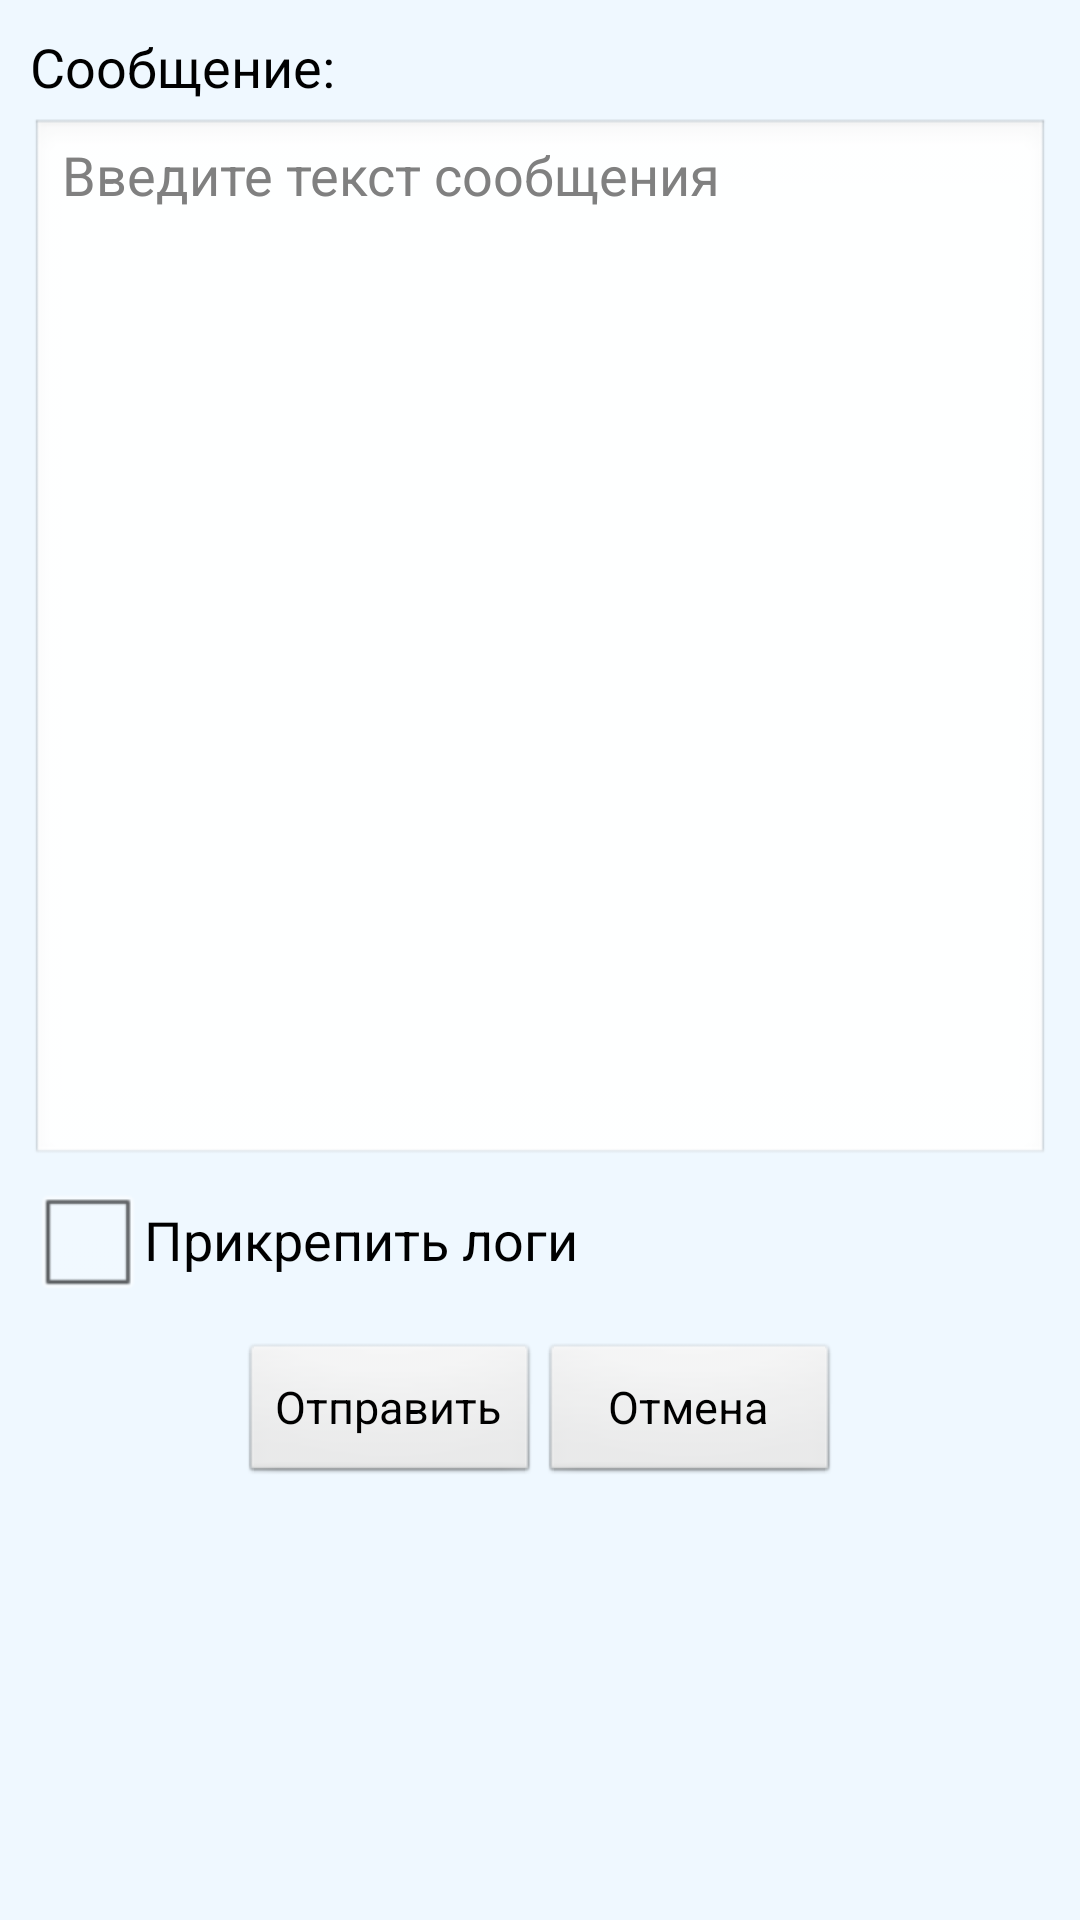

Here is an Android app screen rendered from its layout file. Give the layout XML and the strings, colors and styles it references.
<!-- AndroidManifest.xml: application theme android:Theme.Black.NoTitleBar -->
<!-- res/layout/feedback.xml -->
<LinearLayout xmlns:android="http://schemas.android.com/apk/res/android"
    android:layout_width="fill_parent"
    android:layout_height="fill_parent"
    android:background="@color/background"
    android:orientation="vertical"
    android:padding="10dip" >

    <TextView
        style="@style/Label"
        android:paddingBottom="5dip"
        android:text="Сообщение:"/>

    <EditText
        android:id="@+id/feedback_message"
        android:layout_width="match_parent"
        android:layout_height="350dip"
        android:autoText="false"
        android:capitalize="none"
        android:gravity="top"
        android:hint="Введите текст сообщения"
        android:maxLength="2048"
        android:lines="100"
        android:singleLine="false"/>

    <CheckBox
        android:id="@+id/feedback_attach_logs"
        style="@style/Checkbox"
        android:text="Прикрепить логи"/>

    <LinearLayout
        android:layout_width="wrap_content"
        android:layout_height="180dip"
        android:layout_marginTop="10dip"
        android:layout_gravity="center"
        android:orientation="horizontal" >

        <Button
            style="@style/Button"
            android:onClick="onSendButtonClick"
            android:text="Отправить" />

        <Button
            style="@style/Button"
            android:onClick="onCancelButtonClick"
            android:text="Отмена" />
    </LinearLayout>

</LinearLayout>
<!-- resources referenced by this layout -->
<resources>
  <color name="background">#eff8ff</color>
  <style name="Button" parent="@android:style/Widget.Button">
          <item name="android:layout_width">100dip</item>
          <item name="android:layout_height">wrap_content</item>
          <item name="android:textColor">@color/foreground</item>
          <item name="android:textSize">15sp</item>
      </style>
  <style name="Checkbox" parent="@android:style/TextAppearance">
          <item name="android:layout_width">wrap_content</item>
          <item name="android:layout_height">wrap_content</item>
          <item name="android:textColor">@color/foreground</item>
          <item name="android:textSize">18sp</item>
          <item name="android:gravity">center_vertical</item>
          <item name="android:checked">false</item>
      </style>
  <style name="Label" parent="@android:style/TextAppearance">
          <item name="android:layout_width">wrap_content</item>
          <item name="android:layout_height">wrap_content</item>
          <item name="android:textColor">@color/foreground</item>
          <item name="android:textSize">18sp</item>
          <item name="android:gravity">left</item>
      </style>
  <color name="foreground">#000</color>
</resources>
